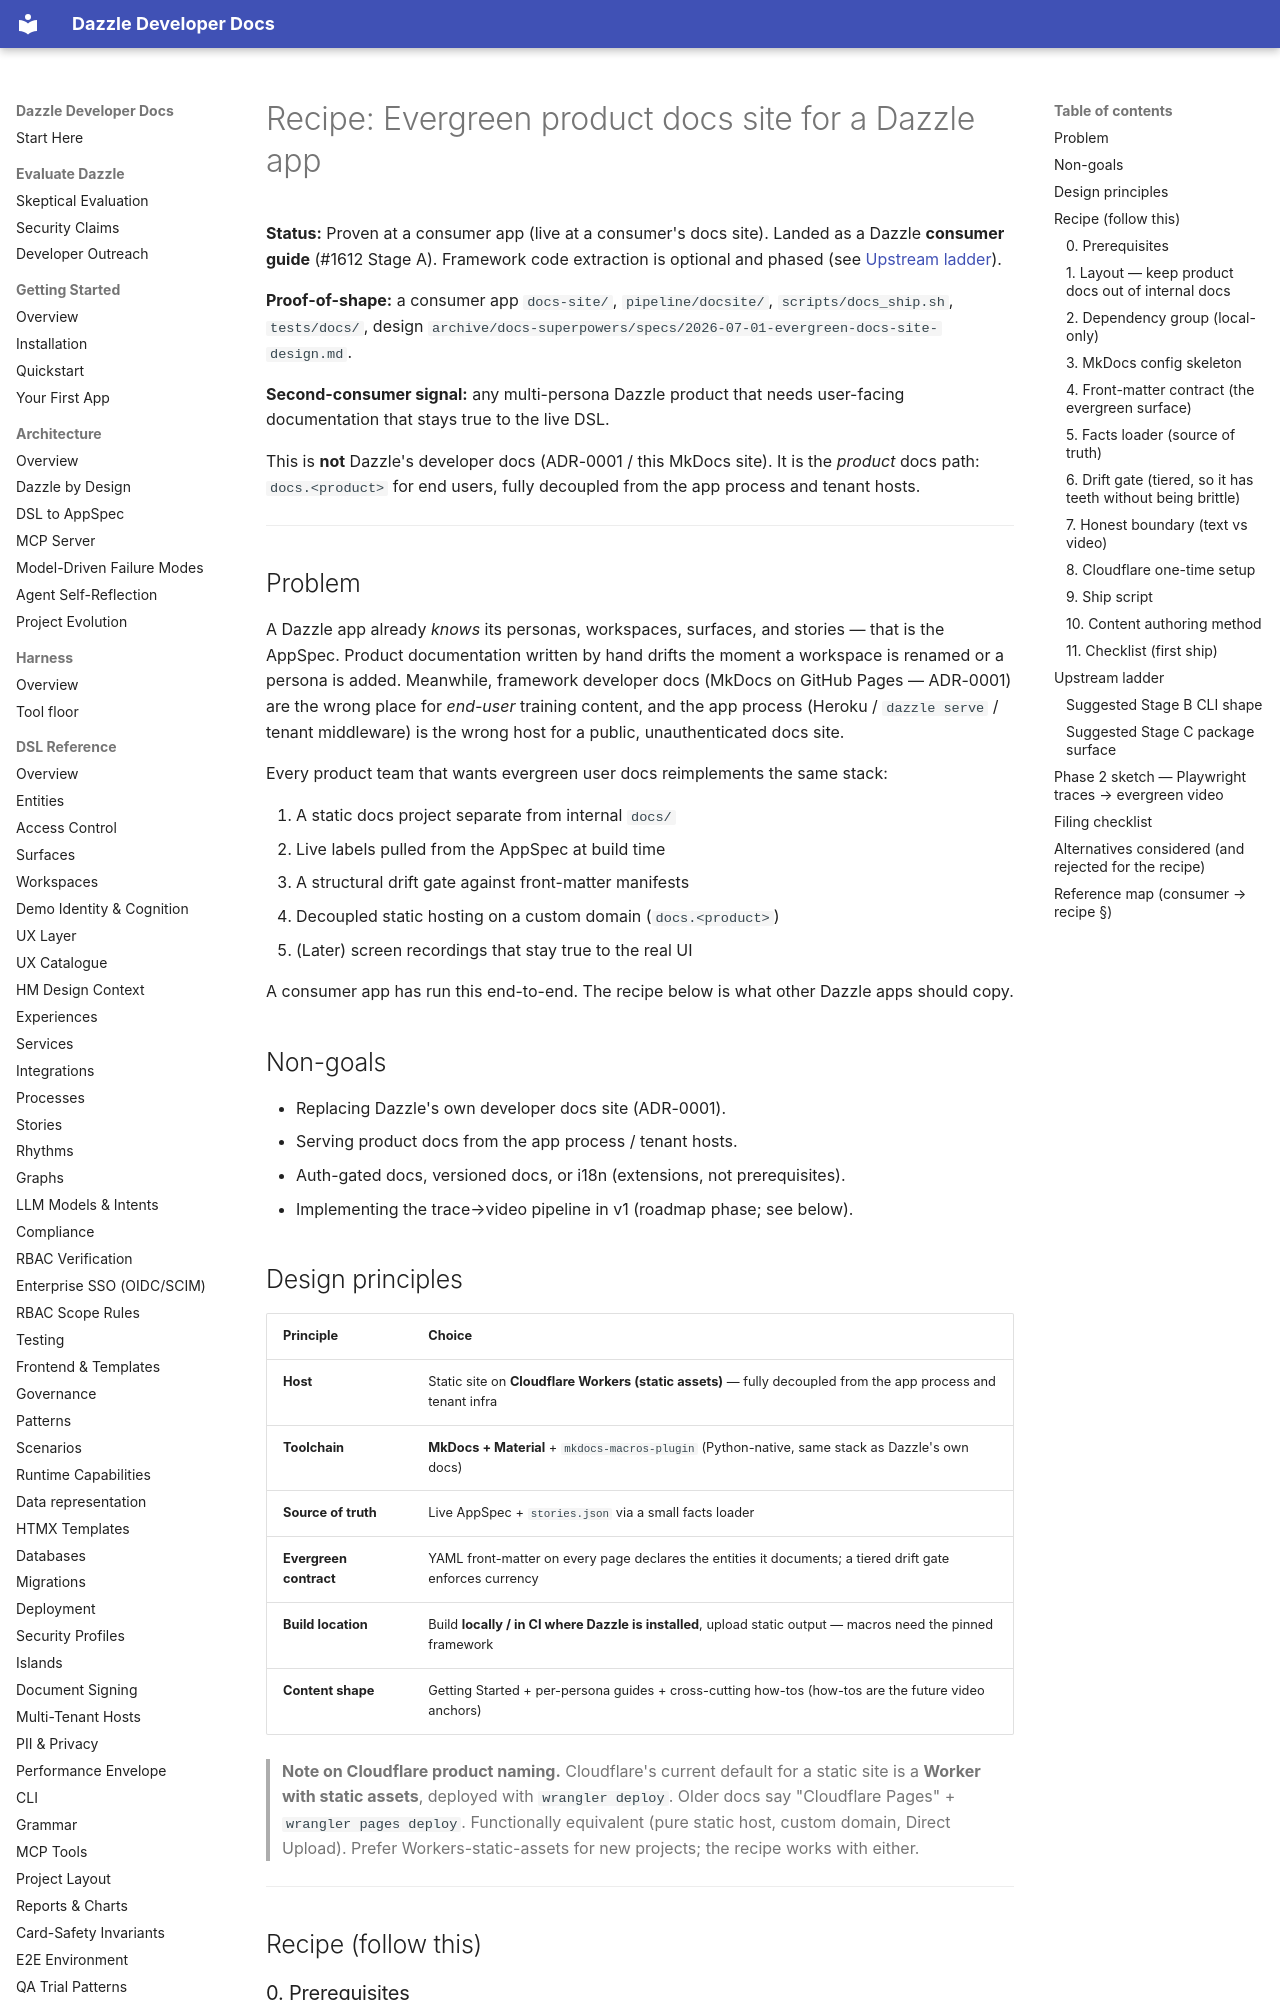

repository: manwithacat/dazzle · page: guides/product-docs-site/index.html · generator: mkdocs

# Recipe: Evergreen product docs site for a Dazzle app

**Status:** Proven at a consumer app (live at a consumer's docs site). Landed as
a Dazzle **consumer guide** (#1612 Stage A). Framework code extraction is
optional and phased (see [Upstream ladder](#upstream-ladder)).

**Proof-of-shape:** a consumer app `docs-site/`, `pipeline/docsite/`,
`scripts/docs_ship.sh`, `tests/docs/`, design
`archive/docs-superpowers/specs/2026-07-01-evergreen-docs-site-design.md`.

**Second-consumer signal:** any multi-persona Dazzle product that needs
user-facing documentation that stays true to the live DSL.

This is **not** Dazzle's developer docs (ADR-0001 / this MkDocs site). It is the
*product* docs path: `docs.<product>` for end users, fully decoupled from the
app process and tenant hosts.

---

## Problem

A Dazzle app already *knows* its personas, workspaces, surfaces, and stories —
that is the AppSpec. Product documentation written by hand drifts the moment a
workspace is renamed or a persona is added. Meanwhile, framework developer docs
(MkDocs on GitHub Pages — ADR-0001) are the wrong place for *end-user* training
content, and the app process (Heroku / `dazzle serve` / tenant middleware) is the
wrong host for a public, unauthenticated docs site.

Every product team that wants evergreen user docs reimplements the same stack:

1. A static docs project separate from internal `docs/`
2. Live labels pulled from the AppSpec at build time
3. A structural drift gate against front-matter manifests
4. Decoupled static hosting on a custom domain (`docs.<product>`)
5. (Later) screen recordings that stay true to the real UI

A consumer app has run this end-to-end. The recipe below is what other Dazzle apps
should copy.

## Non-goals

- Replacing Dazzle's own developer docs site (ADR-0001).
- Serving product docs from the app process / tenant hosts.
- Auth-gated docs, versioned docs, or i18n (extensions, not prerequisites).
- Implementing the trace→video pipeline in v1 (roadmap phase; see below).
